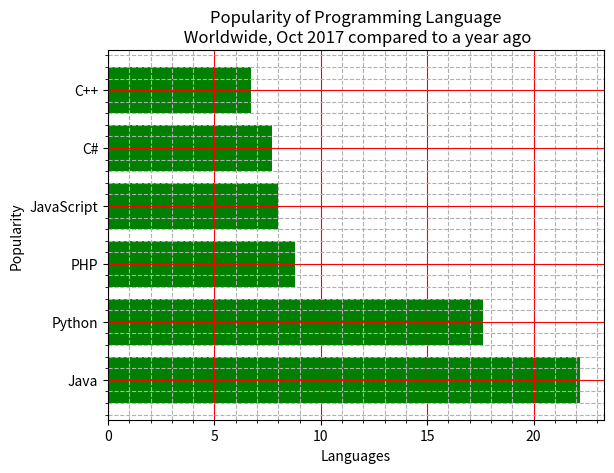

Reproduce this figure in Python.
import matplotlib.pyplot as plt


languages = ["Java", "Python", "PHP", "JavaScript", "C#", "C++"]
scores = [22.2, 17.6, 8.8, 8, 7.7, 6.7]
plt.barh(languages, scores, color="green")
plt.minorticks_on()
plt.grid(True, which="major", color="red")
plt.grid(True, which="minor", linestyle="--")
plt.title(
    "Popularity of Programming Language\n Worldwide, Oct 2017 compared to a year ago")
plt.xlabel("Languages")
plt.ylabel("Popularity")
plt.show()
plt.close()
